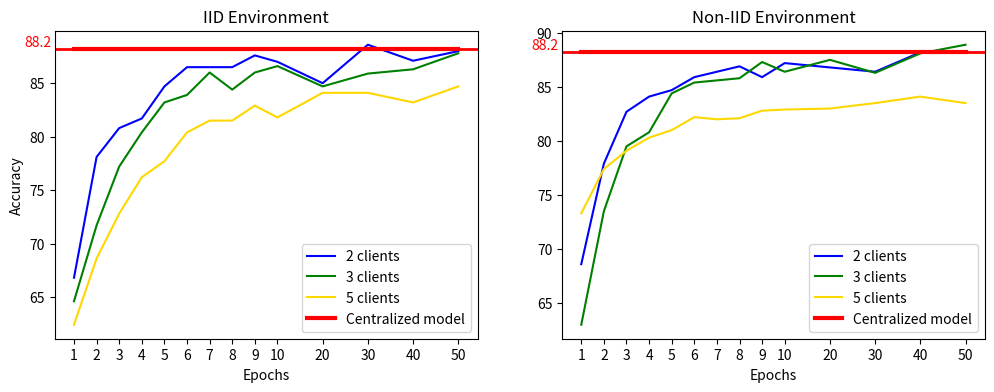

Write Python code to recreate this figure.
import matplotlib.pyplot as plt

# IID 및 Non-IID 데이터를 위한 Dictionary
iid_data = {
    "2 clients": [66.8, 78.1, 80.8, 81.7, 84.7, 86.5, 86.5, 86.5, 87.6, 87, 85, 88.6, 87.1, 88],
    "3 clients": [64.6, 71.7, 77.2, 80.4, 83.2, 83.9, 86, 84.4, 86, 86.6, 84.7, 85.9, 86.3, 87.8],
    "5 clients": [62.4, 68.6, 72.8, 76.2, 77.7, 80.4, 81.5, 81.5, 82.9, 81.8, 84.1, 84.1, 83.2, 84.7]
}

non_iid_data_trimmed = {
    "2 clients": [68.6, 77.9, 82.7, 84.1, 84.7, 85.9, 86.4, 86.9, 85.9, 87.2, 86.8, 86.4, 88.2, 88.2],
    "3 clients": [63, 73.5, 79.5, 80.8, 84.4, 85.4, 85.6, 85.8, 87.3, 86.4, 87.5, 86.3, 88.1, 88.9],
    "5 clients": [73.3, 77.4, 79.1, 80.3, 81, 82.2, 82, 82.1, 82.8, 82.9, 83, 83.5, 84.1, 83.5]
}

# 색상 설정
colors = {
    "2 clients": "blue",
    "3 clients": "green",
    "5 clients": "gold",
    "Centralized model": "red"
}

# Centralized model 정확도
centralized_accuracy_value = 88.2  # 88.2%
centralized_accuracy = [centralized_accuracy_value] * 14

# 사용자 지정 x축: 1부터 10까지는 연속 간격, 이후 20, 30, 40, 50 설정
x_positions = list(range(1, 11)) + [12, 14, 16, 18]
x_labels = [str(x) for x in range(1, 11)] + ["20", "30", "40", "50"]

# 그래프 생성
fig, axs = plt.subplots(1, 2, figsize=(12, 4))  # 세로 크기 축소

# IID 환경 그래프
for label, data in iid_data.items():
    axs[0].plot(x_positions, data, label=label, color=colors[label])

# Centralized model 추가
axs[0].plot(x_positions, centralized_accuracy, label="Centralized model", linestyle="-", color=colors["Centralized model"], linewidth=3)

# Centralized model 정확도 표시선 추가 (88.2로 표시)
axs[0].axhline(y=centralized_accuracy_value, color=colors["Centralized model"], linestyle="-", linewidth=2)
axs[0].text(0, centralized_accuracy_value, f"{centralized_accuracy_value}", color=colors["Centralized model"], va="bottom", ha="right")

axs[0].set_title("IID Environment")
axs[0].set_xlabel("Epochs")
axs[0].set_ylabel("Accuracy")
axs[0].set_xticks(x_positions)
axs[0].set_xticklabels(x_labels)  # 사용자 정의 레이블 적용
axs[0].legend()

# Non-IID 환경 그래프
for label, data in non_iid_data_trimmed.items():
    axs[1].plot(x_positions, data, label=label, color=colors[label])

# Centralized model 추가
axs[1].plot(x_positions, centralized_accuracy, label="Centralized model", linestyle="-", color=colors["Centralized model"], linewidth=3)

# Centralized model 정확도 표시선 추가 (88.2로 표시)
axs[1].axhline(y=centralized_accuracy_value, color=colors["Centralized model"], linestyle="-", linewidth=2)
axs[1].text(0, centralized_accuracy_value, f"{centralized_accuracy_value}", color=colors["Centralized model"], va="bottom", ha="right")

axs[1].set_title("Non-IID Environment")
axs[1].set_xlabel("Epochs")
axs[1].set_xticks(x_positions)
axs[1].set_xticklabels(x_labels)  # 사용자 정의 레이블 적용
axs[1].legend()

# 간격 균등하게 설정 및 여백 제거
plt.savefig("output.png", bbox_inches="tight")
plt.show()
